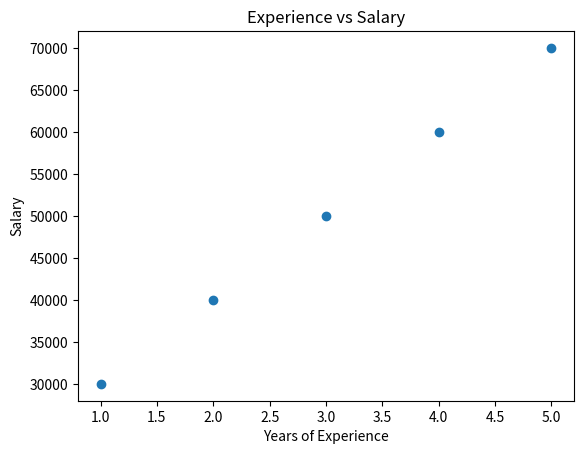

Python code for this plot:
#!/usr/bin/env python
# coding: utf-8

# In[50]:


import pandas as pd
import matplotlib.pyplot as plt

# Sample predefined data
data = {
    'Experience': [1, 2, 3, 4, 5],
    'Salary': [30000, 40000, 50000, 60000, 70000]
}

df = pd.DataFrame(data)

# Scatter plot
plt.scatter(df['Experience'], df['Salary'])

# Labels
plt.xlabel('Years of Experience')
plt.ylabel('Salary')

# Title (optional)
plt.title('Experience vs Salary')

# Show plot
plt.show()


# In[ ]:





# In[ ]:
